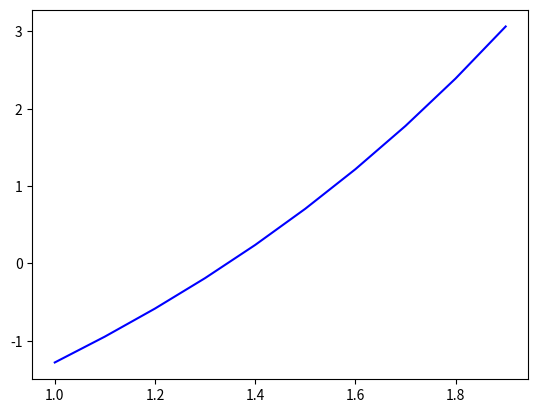

This figure's Python source:
import numpy as np
import matplotlib.pyplot as plt

def bisseccao_x(a:float, b:float, e:float)->float|None:
    plot_grafico(a, b)
    if e < 1e-16:
        return None
    if f(a)*f(b) > 0:
        return None

    k = np.log2(abs(b-a)/e)
    i = 0 
    
    while(k >= i):
        x = (a + b) / 2
        if f(a)*f(x) < 0:
            b = x
        elif f(b) * f(x) < 0:
            a = x
        i+=1
        if abs(b-a)<e :
            return x
    return None

def bisseccao_y(a:float, b:float, e:float)->float|None:
    plot_grafico(a, b)
    if e < 1e-16:
        return None
    if f(a)*f(b) > 0:
        return None

    k = np.log2(abs(b-a)/e)
    i = 0 
    
    while(k >= i):
        x = (a + b) / 2
        if f(a)*f(x) < 0:
            b = x
        elif f(b) * f(x) < 0:
            a = x
        i+=1

        if abs(f(b)-f(a))< e:
            return x
    
    return None


def f(x:float) -> float:
    return np.sqrt(x) + np.exp(x) - 5

def plot_grafico(a:float, b:float, pace = 0.1) ->None:
    X = np.arange(a, b, pace)
    Y = np.array([f(x) for x in X])
    plt.plot(X,Y, color="blue")
    plt.show()


print(bisseccao_x(1,2,1e-8))



